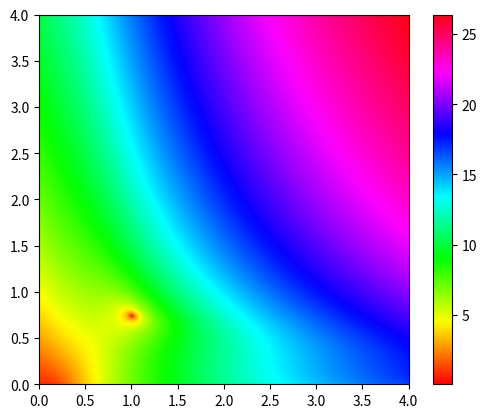

This chart was generated by the following Python code:
from math import sqrt
import numpy as np
import matplotlib.pyplot as plt

def z(u, v):
    # result from 4741634u.py, zero at u = 1 and v = sqrt(3) - 1
    U = sqrt(u*(u + 2))
    V = sqrt((1 + u)**2*(1 + v)**2 - u*(u + 2))
    f = (2*u**9*v**4 + 8*u**9*v**3 + 12*u**9*v**2 + 8*u**9*v + 2*u**9 + 13*u**8*v**4 + 52*u**8*v**3 + 78*u**8*v**2 + 52*u**8*v + 13*u**8 + 32*u**7*v**4 + 128*u**7*v**3 + 256*u**7*v**2 + 256*u**7*v + 32*u**7 + 28*u**6*v**4 + 112*u**6*v**3 + 552*u**6*v**2 + 880*u**6*v + 28*u**6 - 28*u**5*v**4 - 112*u**5*v**3 + 664*u**5*v**2 + 1552*u**5*v + 100*u**5 - 98*u**4*v**4 - 392*u**4*v**3 + 180*u**4*v**2 + 1144*u**4*v + 286*u**4 - 112*u**3*v**4 - 448*u**3*v**3 - 416*u**3*v**2 + 64*u**3*v - 112*u**3 - 68*u**2*v**4 - 272*u**2*v**3 - 408*u**2*v**2 - 272*u**2*v - 580*u**2 - 22*u*v**4 - 88*u*v**3 - 132*u*v**2 - 88*u*v - 22*u - 3*v**4 - 12*v**3 - 18*v**2 - 12*v - 3)*U*V + (-18*u**9*v**4 - 72*u**9*v**3 - 76*u**9*v**2 - 8*u**9*v - 2*u**9 - 157*u**8*v**4 - 628*u**8*v**3 - 654*u**8*v**2 - 52*u**8*v - 13*u**8 - 580*u**7*v**4 - 2320*u**7*v**3 - 2520*u**7*v**2 - 400*u**7*v - 36*u**7 - 1176*u**6*v**4 - 4704*u**6*v**3 - 5520*u**6*v**2 - 1632*u**6*v - 56*u**6 - 1416*u**5*v**4 - 5664*u**5*v**3 - 7056*u**5*v**2 - 2784*u**5*v - 184*u**5 - 1018*u**4*v**4 - 4072*u**4*v**3 - 4860*u**4*v**2 - 1576*u**4*v - 426*u**4 - 412*u**3*v**4 - 1648*u**3*v**3 - 1448*u**3*v**2 + 400*u**3*v - 28*u**3 - 80*u**2*v**4 - 320*u**2*v**3 - 96*u**2*v**2 + 448*u**2*v + 496*u**2 - 6*u*v**4 - 24*u*v**3 - 36*u*v**2 - 24*u*v - 6*u - v**4 - 4*v**3 - 6*v**2 - 4*v - 1)*U + (2*u**9*v**5 + 10*u**9*v**4 + 20*u**9*v**3 + 20*u**9*v**2 + 18*u**9*v + 10*u**9 + 14*u**8*v**5 + 70*u**8*v**4 + 144*u**8*v**3 + 152*u**8*v**2 + 138*u**8*v + 74*u**8 + 40*u**7*v**5 + 200*u**7*v**4 + 432*u**7*v**3 + 496*u**7*v**2 + 440*u**7*v + 216*u**7 + 60*u**6*v**5 + 300*u**6*v**4 + 692*u**6*v**3 + 876*u**6*v**2 + 720*u**6*v + 296*u**6 + 52*u**5*v**5 + 260*u**5*v**4 + 656*u**5*v**3 + 928*u**5*v**2 + 644*u**5*v + 164*u**5 + 32*u**4*v**5 + 160*u**4*v**4 + 476*u**4*v**3 + 788*u**4*v**2 + 460*u**4*v + 20*u**4 + 24*u**3*v**5 + 120*u**3*v**4 + 416*u**3*v**3 + 768*u**3*v**2 + 520*u**3*v + 72*u**3 + 20*u**2*v**5 + 100*u**2*v**4 + 332*u**2*v**3 + 596*u**2*v**2 + 464*u**2*v + 120*u**2 + 10*u*v**5 + 50*u*v**4 + 140*u*v**3 + 220*u*v**2 + 170*u*v + 50*u + 2*v**5 + 10*v**4 + 20*v**3 + 20*v**2 + 10*v + 2)*V + (-4*u**11*v**3 - 12*u**11*v**2 - 8*u**11*v + 2*u**10*v**5 + 10*u**10*v**4 - 24*u**10*v**3 - 112*u**10*v**2 - 78*u**10*v + 2*u**10 + 18*u**9*v**5 + 90*u**9*v**4 - 32*u**9*v**3 - 456*u**9*v**2 - 342*u**9*v + 10*u**9 + 84*u**8*v**5 + 420*u**8*v**4 + 240*u**8*v**3 - 960*u**8*v**2 - 848*u**8*v + 16*u**8 + 248*u**7*v**5 + 1240*u**7*v**4 + 1364*u**7*v**3 - 868*u**7*v**2 - 1216*u**7*v + 24*u**7 + 464*u**6*v**5 + 2320*u**6*v**4 + 3240*u**6*v**3 + 440*u**6*v**2 - 820*u**6*v + 124*u**6 + 532*u**5*v**5 + 2660*u**5*v**4 + 4180*u**5*v**3 + 1900*u**5*v**2 + 188*u**5*v + 340*u**5 + 348*u**4*v**5 + 1740*u**4*v**4 + 2912*u**4*v**3 + 1776*u**4*v**2 + 656*u**4*v + 400*u**4 + 104*u**3*v**5 + 520*u**3*v**4 + 848*u**3*v**3 + 464*u**3*v**2 + 200*u**3*v + 168*u**3 - 2*u**2*v**5 - 10*u**2*v**4 - 96*u**2*v**3 - 248*u**2*v**2 - 190*u**2*v - 30*u**2 - 6*u*v**5 - 30*u*v**4 - 84*u*v**3 - 132*u*v**2 - 102*u*v - 30*u)
    return -10 if f < 0 else np.log(1 + f)

def main():
    len = 4
    Z = [[z(j/100, i/100) for j in range(len*100)] for i in range(len*100)]
    plt.imshow(Z, origin = 'lower', extent = [0, len, 0, len], cmap = plt.cm.hsv)
    plt.colorbar()
    plt.show()

if __name__ == '__main__':
    main()